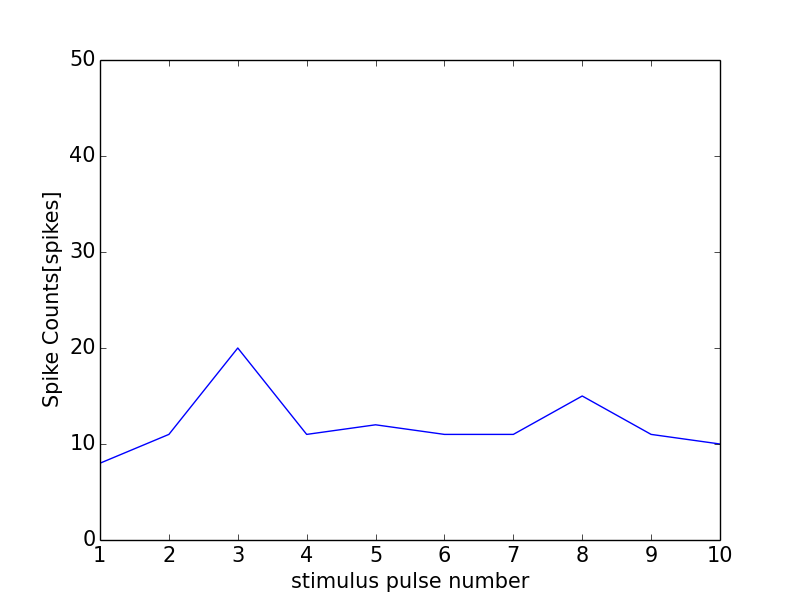

The file beside this chart, header and first rows:
0, 0.0
0, 0
1, 8
2, 11
3, 20
4, 11
5, 12
6, 11
7, 11
8, 15
9, 11
10, 10
11, 0
